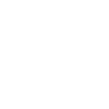
t = 0.00 s
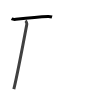
t = 1.75 s
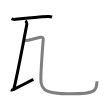
t = 3.50 s
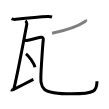
t = 5.50 s
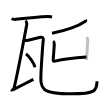
t = 7.25 s
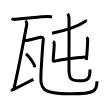
t = 9.00 s

The animated SVG that drew these frames (rendered in a browser with its animation timeline set to each time). Animation: 9 SMIL elements (animate=9); one cycle of 9.00 s.

<svg width="109px" height="109px" viewBox="0 0 px 109px" xmlns="http://www.w3.org/2000/svg" xmlns:xlink="http://www.w3.org/1999/xlink" xml:space="preserve" version="1.1"  baseProfile="full">
<path d="M11.55,18.75c1.12,0.57,3.17,0.7,4.28,0.57c8.91-1.05,25.32-2.64,32.29-2.89c1.86-0.07,2.98,0.27,3.91,0.56" style="fill:none;stroke:black;stroke-width:3;opacity:0">
  <animate attributeType="CSS" attributeName="opacity" from="0" to="1" begin="0s" dur="1s" repeatCount="Indefinite" fill="freeze" />
</path>
<path d="M 25.42,20.75 c 0.76,0.5 1.54,2.76 1.36,3.75 -1.45,7.75 -10.96125,56.475 -12.96125,64.705" style="fill:none;stroke:black;stroke-width:3;opacity:0">
  <animate attributeType="CSS" attributeName="opacity" from="0" to="1" begin="1s" dur="1s" repeatCount="Indefinite" fill="freeze" />
</path>
<path d="M 10.866667,89.88625 c 0.772187,0.3775 1.658992,0.07062 2.860624,-0.533125 5.752813,-2.890435 13.997292,-7.124792 19.647292,-9.944792" style="fill:none;stroke:black;stroke-width:3;opacity:0">
  <animate attributeType="CSS" attributeName="opacity" from="0" to="1" begin="2s" dur="1s" repeatCount="Indefinite" fill="freeze" />
</path>
<path d="M24.24,40.04c0.87,0.21,1.79,0.69,2.64,0.5c2.39-0.54,11.41-2.65,13.77-3.29c1.85-0.5,2.85,1,2.66,2.53c-0.57,4.49-1.5,18.73-2.24,31.51C40,89.75,41.25,93.82,71.73,93.82c23.52,0,25.25-3.07,25.25-12.54" style="fill:none;stroke:black;stroke-width:3;opacity:0">
  <animate attributeType="CSS" attributeName="opacity" from="0" to="1" begin="3s" dur="1s" repeatCount="Indefinite" fill="freeze" />
</path>
<path d="M26,53.83c3.15,2.36,8.15,9.71,8.94,13.38" style="fill:none;stroke:black;stroke-width:3;opacity:0">
  <animate attributeType="CSS" attributeName="opacity" from="0" to="1" begin="4s" dur="1s" repeatCount="Indefinite" fill="freeze" />
</path>
<path d="M85.73,19.71c0.09,0.32-0.15,1.42-0.68,1.78C78.46,26,69.22,29.64,52.06,33.27" style="fill:none;stroke:black;stroke-width:3;opacity:0">
  <animate attributeType="CSS" attributeName="opacity" from="0" to="1" begin="5s" dur="1s" repeatCount="Indefinite" fill="freeze" />
</path>
<path d="M53.08,41.39c0.46,0.28,1.19,1.07,1.19,2.84c0,2.06-0.74,10.58-0.99,14.22c-0.13,1.88-0.49,3.19,1.71,2.65c7.99-1.95,19.26-3.35,31.42-4.12" style="fill:none;stroke:black;stroke-width:3;opacity:0">
  <animate attributeType="CSS" attributeName="opacity" from="0" to="1" begin="6s" dur="1s" repeatCount="Indefinite" fill="freeze" />
</path>
<path d="M86.55,37.32c0.4,0.39,1.25,1.66,1.19,2.51c-0.27,3.94-0.49,12.91-1.43,20.17" style="fill:none;stroke:black;stroke-width:3;opacity:0">
  <animate attributeType="CSS" attributeName="opacity" from="0" to="1" begin="7s" dur="1s" repeatCount="Indefinite" fill="freeze" />
</path>
<path d="M67.61,13.62c0.74,1.09,1.32,2.38,1.37,4.06c0.2,7.51-0.01,40.16-0.01,50.51s1.28,12.58,10.68,12.58C88.5,80.77,90,78.25,90,69.4" style="fill:none;stroke:black;stroke-width:3;opacity:0">
  <animate attributeType="CSS" attributeName="opacity" from="0" to="1" begin="8s" dur="1s" repeatCount="Indefinite" fill="freeze" />
</path>
</svg>
